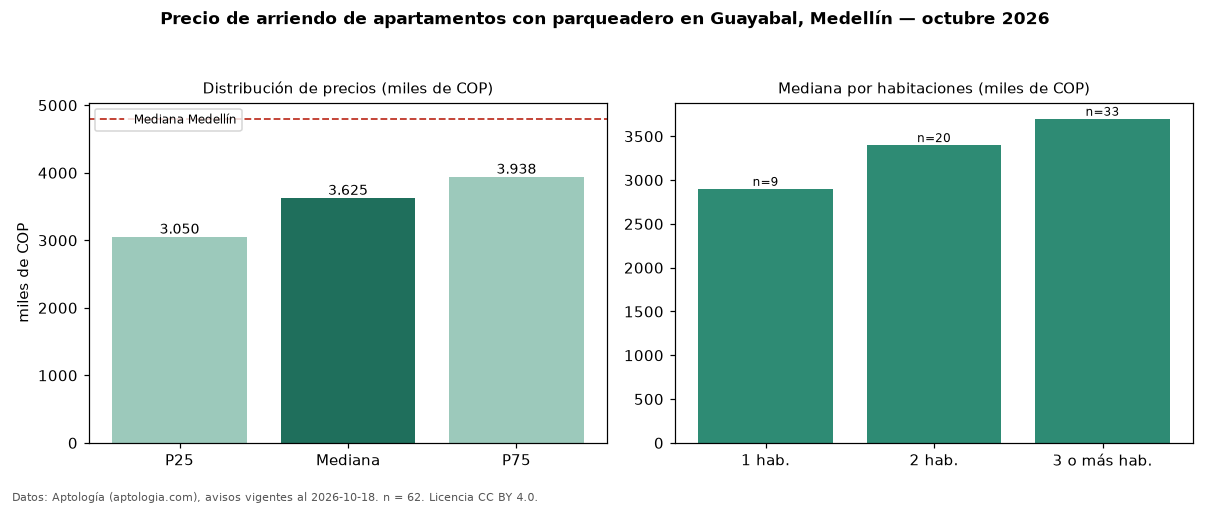

The table this chart was drawn from, first rows:
seccion, metrica, valor, moneda, n
filtro, parq1, con parqueadero, , 62
precio, p25, 3050000, COP, 62
precio, mediana, 3625000, COP, 62
precio, p75, 3937500, COP, 62
precio, minimo, 1850000, COP, 62
precio, maximo, 7800000, COP, 62
m2, mediana_precio_m2, 52470, COP, 62
m2, area_mediana_m2, 68.0, m2, 62
banos, mediana_banos, 2.0, , 
parqueadero, pct_con_parqueadero, 100.0, %, 62
estrato, estrato_mas_frecuente, 3, , 62
habitaciones, 1, 2900000, COP, 9
habitaciones, 2, 3400000, COP, 20
habitaciones, 3+, 3700000, COP, 33
ciudad, mediana_ciudad_referencia, 4800000, COP, 
ciudad, mediana_m2_ciudad, 49206, COP, 
fuente, fecha_datos, 2026-10-18, , 
fuente, atribucion, https://www.aptologia.com/arriendo/medel…, , 
fuente, licencia, CC BY 4.0, , 
